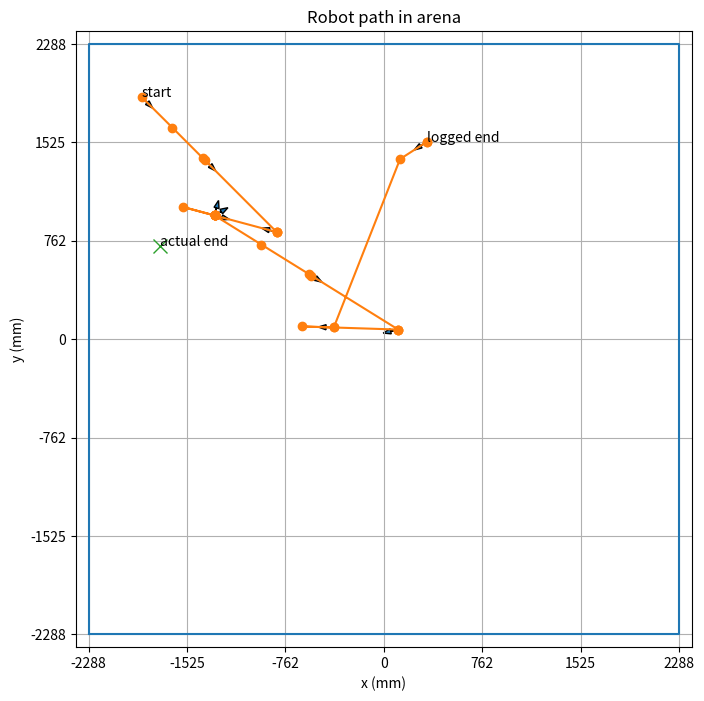

Recreate this plot in Python.
import matplotlib.pyplot as plt
import math

arena_size = 4575
half = arena_size / 2

poses = [
    (-1875.5, 1875.5, -45),
    (-1638.0, 1638.9, -44.9772249084063),
    (-1402.0, 1402.6, -44.9772249084063),
    (-1388.0, 1388.7, -44.9772249084063),
    (-829.7, 829.7, -44.9772249084063),
    (-829.7, 829.7, 179.994843375488),
    (-829.7, 829.7, 164.994795628965),
    (-1554.0, 1023.9, 164.994795628965),
    (-1312.0, 959.1, 164.994795628965),
    (-1312.0, 959.1, 74.9945091498254),
    (-1312.0, 959.1, 59.9944614033021),
    (-1312.0, 959.1, 44.9944136567789),
    (-1312.0, 959.1, 29.9943659102556),
    (-1312.0, 959.1, 14.9943181637324),
    (-1312.0, 959.1, -105.195140040553),
    (-1312.0, 959.1, -14.9542110841962),
    (-1312.0, 959.1, -31.7991844893828),
    (-949.7, 733.7, -31.7991844893828),
    (-581.0, 504.8, -31.7991844893828),
    (-560.5, 492.0, -31.7991844893828),
    (112.0, 74.4, -31.7991844893828),
    (112.0, 74.4, -166.78815504251),
    (112.0, 74.4, 178.155647299616),
    (-637.6, 98.5, 178.155647299616),
    (-387.7, 90.5, 178.155647299616),
    (-387.7, 90.5, 88.1553608204762),
    (126.3, 1396.0, -147.192981897701),
    (336.5, 1531.4, -147.192981897701),
    (336.5, 1531.4, 122.796418374135),
]

# Optional: your observed actual end point
actual_end = (-1732, 724)

xs = [p[0] for p in poses]
ys = [p[1] for p in poses]

fig, ax = plt.subplots(figsize=(8, 8))

# Arena boundary
ax.plot(
    [-half, half, half, -half, -half],
    [-half, -half, half, half, -half]
)

# Path
ax.plot(xs, ys, marker='o')

# Start and end labels
ax.text(xs[0], ys[0], "start")
ax.text(xs[-1], ys[-1], "logged end")
ax.plot(actual_end[0], actual_end[1], marker='x', markersize=10)
ax.text(actual_end[0], actual_end[1], "actual end")

# Heading arrows every few points
arrow_len = 120
for i, (x, y, hdg_deg) in enumerate(poses):
    if i % 3 == 0:
        hdg = math.radians(hdg_deg)
        dx = arrow_len * math.cos(hdg)
        dy = arrow_len * math.sin(hdg)
        ax.arrow(x, y, dx, dy, head_width=40, length_includes_head=True)

ax.set_xlim(-half - 100, half + 100)
ax.set_ylim(-half - 100, half + 100)
ax.set_aspect('equal')
ax.set_xlabel("x (mm)")
ax.set_ylabel("y (mm)")
ax.set_title("Robot path in arena")
# Define 6 equal divisions across the arena
step = arena_size / 6  # 4575 / 6 = 762.5

# Create tick positions (7 ticks = 6 divisions)
ticks = [(-half + i * step) for i in range(7)]

# Apply ticks to both axes
ax.set_xticks(ticks)
ax.set_yticks(ticks)

# Draw grid aligned with these divisions
ax.grid(True)

plt.show()
